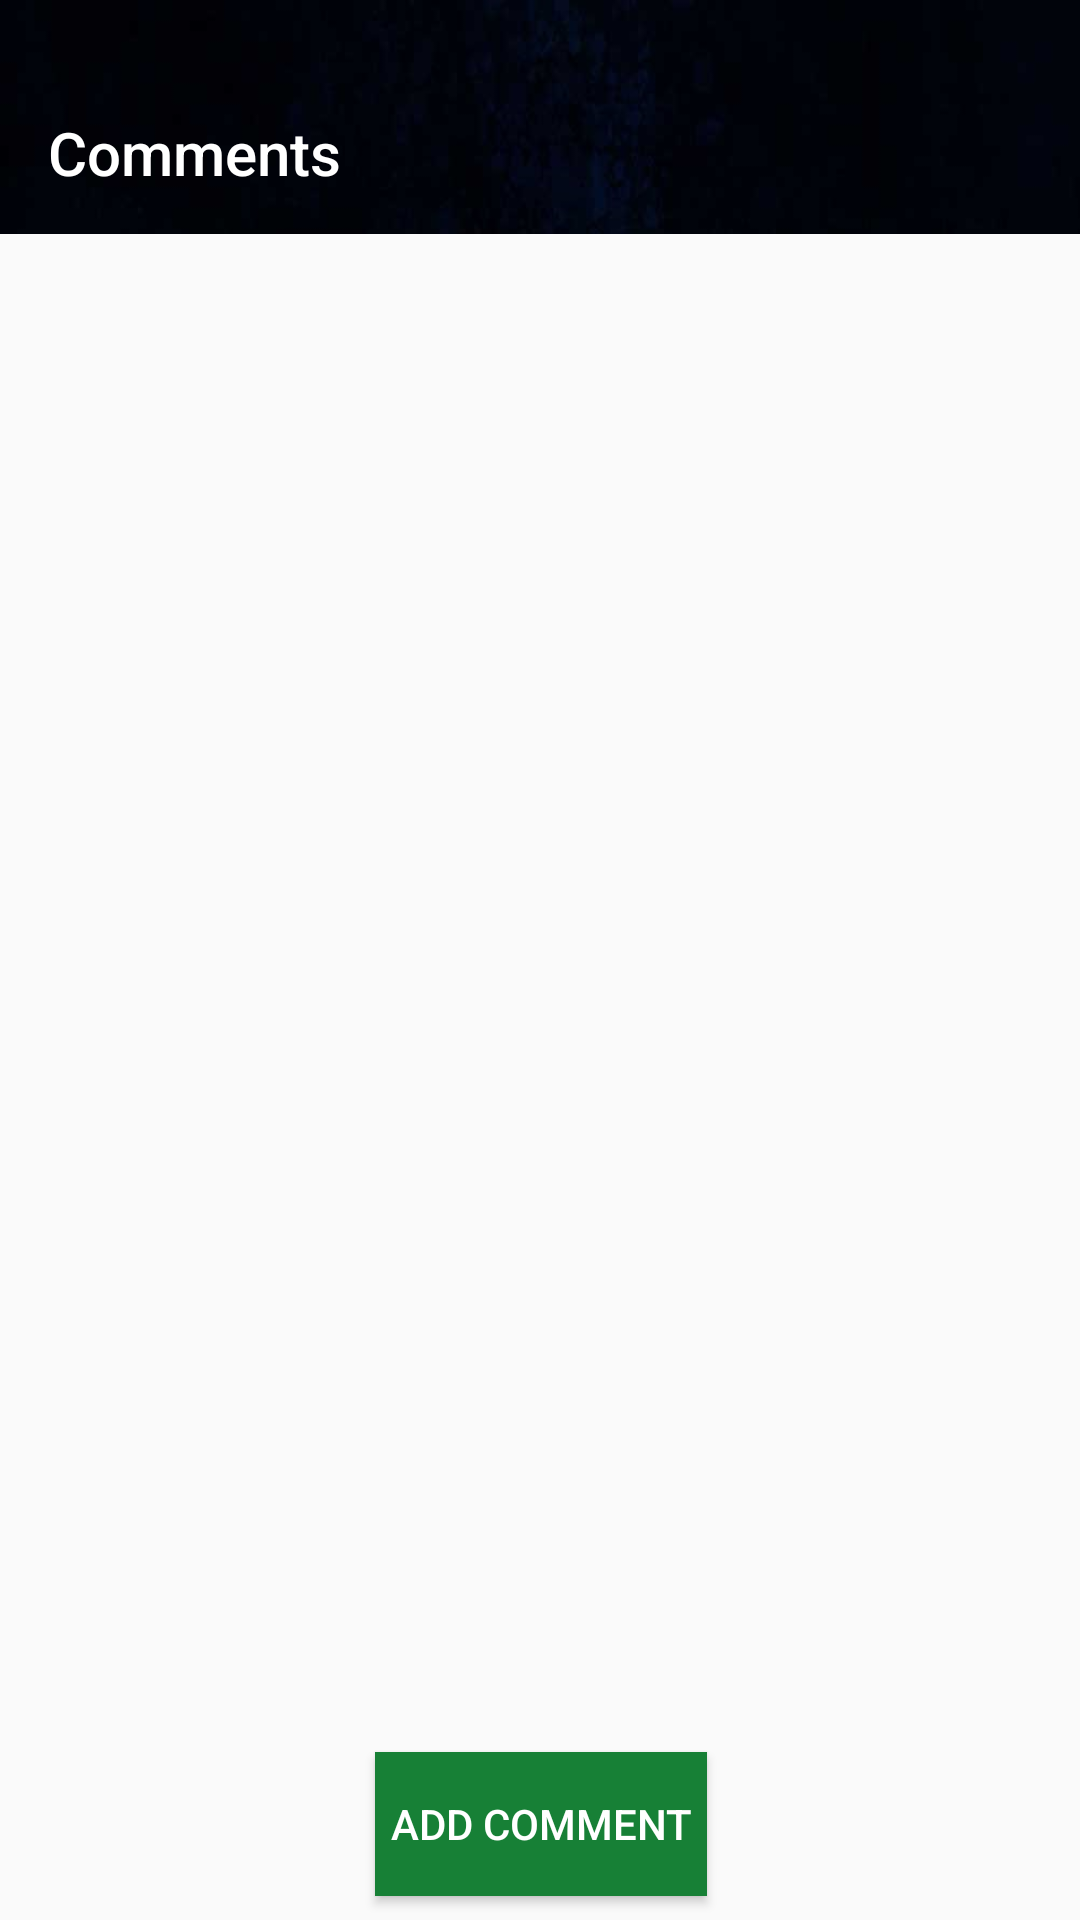

Android layout source for this screen:
<!-- AndroidManifest.xml: application theme AppTheme -->
<!-- res/layout/fragment_comments.xml -->
<?xml version="1.0" encoding="utf-8"?>
<LinearLayout xmlns:android="http://schemas.android.com/apk/res/android"
    xmlns:app="http://schemas.android.com/apk/res-auto"
    android:layout_width="match_parent"
    android:layout_height="match_parent"
    android:orientation="vertical">

    <android.support.v7.widget.Toolbar
        android:id="@+id/toolbar"
        style="@style/ToolbarStyle"
        android:layout_width="match_parent"
        android:layout_height="@dimen/toolbar_height"
        android:background="@drawable/background_toolbar"
        android:paddingTop="24dp"
        app:navigationIcon="@drawable/ic_arrow_back_24dp"
        app:title="@string/comments_title"
        app:titleTextColor="@color/white" />

    <android.support.constraint.ConstraintLayout xmlns:android="http://schemas.android.com/apk/res/android"
        android:layout_width="match_parent"
        android:layout_height="match_parent">

        <android.support.v7.widget.RecyclerView
            android:id="@+id/recyclerView"
            android:layout_width="0dp"
            android:layout_height="0dp"
            android:layout_marginBottom="8dp"
            app:layout_constraintBottom_toTopOf="@+id/addCommentBTN"
            app:layout_constraintEnd_toEndOf="parent"
            app:layout_constraintStart_toStartOf="parent"
            app:layout_constraintTop_toTopOf="parent" />

        <include
            android:id="@+id/fullscreenProgressView"
            layout="@layout/layout_progress"
            android:layout_width="80dp"
            android:layout_height="80dp"
            android:layout_gravity="center"
            android:layout_marginBottom="8dp"
            android:layout_marginEnd="8dp"
            android:layout_marginStart="8dp"
            android:layout_marginTop="8dp"
            app:layout_constraintBottom_toBottomOf="parent"
            app:layout_constraintEnd_toEndOf="parent"
            app:layout_constraintStart_toStartOf="parent"
            app:layout_constraintTop_toTopOf="parent"
            android:visibility="gone"/>

        <TextView
            android:id="@+id/empty"
            android:layout_width="wrap_content"
            android:layout_height="wrap_content"
            android:layout_gravity="center"
            android:layout_marginBottom="8dp"
            android:layout_marginTop="8dp"
            android:gravity="center"
            android:text="@string/comments_not_found"
            android:visibility="gone"
            app:layout_constraintBottom_toTopOf="@+id/addCommentBTN"
            app:layout_constraintLeft_toLeftOf="parent"
            app:layout_constraintRight_toRightOf="parent"
            app:layout_constraintTop_toTopOf="parent" />

        <Button
            android:id="@+id/addCommentBTN"
            android:layout_width="wrap_content"
            android:layout_height="wrap_content"
            android:layout_gravity="center|bottom"
            android:layout_marginBottom="8dp"
            android:background="@color/colorPrimary"
            android:padding="5dp"
            android:text="@string/add_comment"
            android:textColor="@color/white"
            app:layout_constraintBottom_toBottomOf="parent"
            app:layout_constraintHorizontal_bias="0.502"
            app:layout_constraintLeft_toLeftOf="parent"
            app:layout_constraintRight_toRightOf="parent" />

    </android.support.constraint.ConstraintLayout>

</LinearLayout>
<!-- res/layout/layout_progress.xml (included above) -->
<?xml version="1.0" encoding="utf-8"?>
<FrameLayout
    xmlns:android="http://schemas.android.com/apk/res/android"
    xmlns:app="http://schemas.android.com/apk/res-auto"
    android:layout_width="match_parent"
    android:layout_height="match_parent">

    <com.airbnb.lottie.LottieAnimationView
        xmlns:android="http://schemas.android.com/apk/res/android"
        xmlns:app="http://schemas.android.com/apk/res-auto"
        android:layout_width="match_parent"
        android:layout_height="match_parent"
        app:lottie_autoPlay="true"
        app:lottie_fileName="lottie/progress.json"
        app:lottie_loop="true"/>
</FrameLayout>
<!-- resources referenced by this layout -->
<resources>
  <color name="colorPrimary">#178036</color>
  <color name="white">#ffffff</color>
  <dimen name="toolbar_height">78dp</dimen>
  <!-- drawable background_toolbar: png bitmap (drawable-xxxhdpi, 50977 bytes) -->
  <string name="add_comment">Add comment</string>
  <string name="comments_not_found">Comments was not found. You can be first!</string>
  <string name="comments_title">Comments</string>
  <style name="ToolbarStyle" parent="ThemeOverlay.AppCompat.Dark">
          <item name="android:background">@color/colorPrimary</item>
          <item name="android:textColorPrimary">@color/white</item>
          <item name="android:textColor">@color/white</item>
      </style>
  <style name="AppTheme" parent="Theme.AppCompat.Light.NoActionBar">
          <item name="colorPrimary">@color/colorPrimary</item>
          <item name="colorPrimaryDark">@color/colorPrimaryDark</item>
          <item name="colorAccent">@color/colorAccent</item>
          <item name="android:textColor">@color/primary_text</item>
          <item name="android:windowTranslucentStatus">true</item>
      </style>
  <color name="colorPrimaryDark">#50000000</color>
  <color name="colorAccent">#178036</color>
  <color name="primary_text">#ff1f1f1f</color>
</resources>
